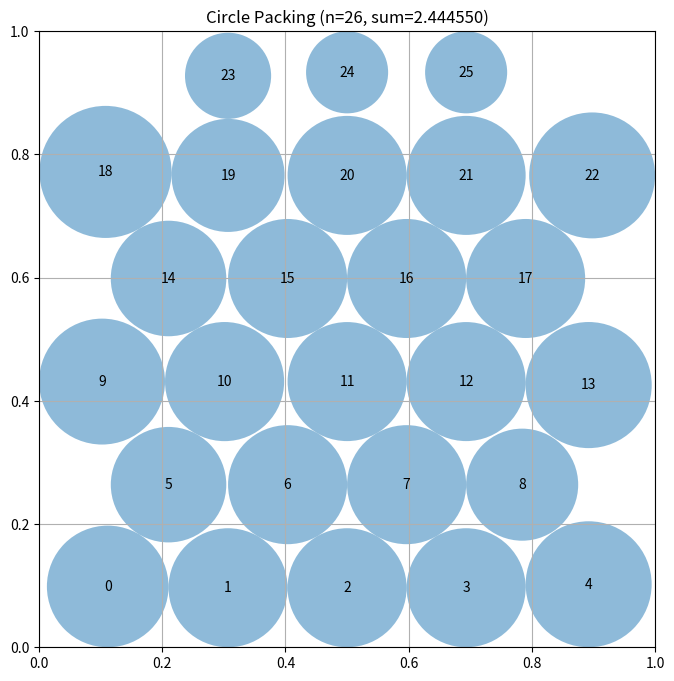

Write the Python code that produced this figure.
# EVOLVE-BLOCK-START
"""Constructor-based circle packing for n=26 circles"""
import numpy as np


def construct_packing():
    """
    Construct a specific arrangement of 26 circles in a unit square
    that attempts to maximize the sum of their radii.

    Returns:
        Tuple of (centers, radii, sum_of_radii)
        centers: np.array of shape (26, 2) with (x, y) coordinates
        radii: np.array of shape (26) with radius of each circle
        sum_of_radii: Sum of all radii
    """
    n = 26
    sqrt3 = np.sqrt(3.0)
    # Uniform lattice radius constraints for reference layouts
    r0 = min(1.0 / 10.0, 1.0 / (2.0 + 5.0 * sqrt3))

    # Multiple candidate row-count layouts (hexagonal-style rows)
    count_sets = [[5, 4, 5, 4, 5, 3], [5, 4, 5, 4, 4, 4],
                  [4, 5, 4, 5, 4, 4], [3, 5, 4, 5, 4, 5],
                  [5, 5, 4, 5, 4, 3], [4, 4, 5, 4, 5, 4]]
    stretch_factors = [1.0, 1.03, 1.06]

    seeds = []
    for counts in count_sets:
        for sf in stretch_factors:
            r = r0 * sf
            dx = 2.0 * r
            dy = sqrt3 * r
            pts = []
            for row, c in enumerate(counts):
                y = r + row * dy
                span = 2.0 * r + (c - 1) * dx
                start = (1.0 - span) / 2.0 + r
                for k in range(c):
                    pts.append([start + k * dx, y])
            pts = np.clip(np.array(pts), 0.005, 0.995)
            seeds.append(pts)

    # Broaden the pool with deterministic Gaussian-jittered variants.
    # Layout diversity (not deeper local search) drives the gains.
    # Each seed gets its own RNG stream so jitter patterns decorrelate,
    # and we additionally diversify the initial radius scale (a second
    # axis the center-only jitter cannot explore).
    candidates = [(pts, r0) for pts in seeds]
    for si, base in enumerate(seeds):
        rng = np.random.default_rng(1000 + si)
        for _ in range(2):
            cand = base + rng.normal(0.0, 0.015, size=base.shape)
            candidates.append((np.clip(cand, 0.005, 0.995), r0))
        for rf in (0.9, 1.1):
            cand = base + rng.normal(0.0, 0.008, size=base.shape)
            candidates.append((np.clip(cand, 0.005, 0.995), r0 * rf))

    best = None
    for cand, r_init in candidates:
        centers, radii, s = refine_layout(cand, r_init)
        if best is None or s > best[2]:
            best = (centers, radii, s)

    centers, radii, sum_radii = best
    return centers, radii, sum_radii


def refine_layout(centers, r_init, iters=80):
    """
    Deterministically nudge centers toward free space and re-grow radii.
    Each circle is pushed away from its closest neighbor and toward the
    nearest walls; only configurations with a higher total radius are kept.
    """
    centers = centers.copy()
    radii = grow_radii(centers, r_init)
    best_centers = centers.copy()
    best_radii = radii.copy()
    best_sum = float(np.sum(radii))

    for t in range(iters):
        step = 0.02 * (1.0 - t / iters)
        d = np.sqrt(((centers[:, None, :] - centers[None, :, :]) ** 2).sum(axis=2))
        np.fill_diagonal(d, np.inf)
        new_centers = centers.copy()
        for i in range(centers.shape[0]):
            j = np.argmin(d[i])
            vec = centers[i] - centers[j]
            norm = np.linalg.norm(vec)
            if norm > 1e-9:
                new_centers[i] += step * vec / norm
            walls = np.array([[0.0, centers[i, 1]], [1.0, centers[i, 1]],
                              [centers[i, 0], 0.0], [centers[i, 0], 1.0]])
            w = np.argmin(np.linalg.norm(walls - centers[i], axis=1))
            towall = walls[w] - centers[i]
            new_centers[i] += 0.5 * step * towall
        new_centers = np.clip(new_centers, 0.005, 0.995)
        new_radii = grow_radii(new_centers, r_init)
        new_sum = float(np.sum(new_radii))
        if new_sum > best_sum:
            best_sum = new_sum
            best_centers = new_centers.copy()
            best_radii = new_radii.copy()
            centers = new_centers
        elif t < iters // 2:
            centers = new_centers

    # Greedy per-circle hill-climb polish: try 8 small directional moves
    # for each circle, keep any that strictly increases the total sum.
    dirs = np.array([[1, 0], [-1, 0], [0, 1], [0, -1],
                     [1, 1], [1, -1], [-1, 1], [-1, -1]]) / np.sqrt(2.0)
    for _ in range(2):
        improved = False
        for i in range(best_centers.shape[0]):
            for dstep in (0.008, 0.003):
                for dvec in dirs:
                    trial = best_centers.copy()
                    trial[i] = np.clip(trial[i] + dstep * dvec, 0.005, 0.995)
                    trial_radii = grow_radii(trial, r_init)
                    trial_sum = float(np.sum(trial_radii))
                    if trial_sum > best_sum + 1e-12:
                        best_sum = trial_sum
                        best_centers = trial
                        best_radii = trial_radii
                        improved = True
                        break
                if improved:
                    break
        if not improved:
            break
    return best_centers, best_radii, best_sum


def grow_radii(centers, r_init, iters=1000):
    """
    Gauss-Seidel style radius growth. Each circle's radius grows up to
    the minimum of its wall distance and (distance to others - their radii).
    """
    n = centers.shape[0]
    b = np.minimum(np.minimum(centers[:, 0], 1.0 - centers[:, 0]),
                   np.minimum(centers[:, 1], 1.0 - centers[:, 1]))
    d = np.sqrt(((centers[:, None, :] - centers[None, :, :]) ** 2).sum(axis=2))
    np.fill_diagonal(d, np.inf)

    radii = np.full(n, 0.25 * r_init)
    for _ in range(iters):
        grew = False
        for i in range(n):
            cand = min(b[i], np.min(d[i, :] - radii))
            if cand > radii[i] + 1e-12:
                radii[i] = cand
                grew = True
        if not grew:
            break
    return radii


def compute_max_radii(centers):
    """
    Compute the maximum possible radii for each circle position
    such that they don't overlap and stay within the unit square.

    Args:
        centers: np.array of shape (n, 2) with (x, y) coordinates

    Returns:
        np.array of shape (n) with radius of each circle
    """
    n = centers.shape[0]
    radii = np.ones(n)

    # First, limit by distance to square borders
    for i in range(n):
        x, y = centers[i]
        # Distance to borders
        radii[i] = min(x, y, 1 - x, 1 - y)

    # Then, limit by distance to other circles.
    # Use iterative constraint propagation: repeatedly enforce
    # r_i + r_j <= dist for every pair by shrinking only the circle
    # that violates the constraint. Unlike proportional scaling of both
    # circles, this never needlessly shrinks circles that are already
    # valid, and it converges to the maximal radii for this layout.
    for _ in range(100):
        changed = False
        for i in range(n):
            for j in range(i + 1, n):
                dist = np.sqrt(np.sum((centers[i] - centers[j]) ** 2))
                if radii[i] + radii[j] > dist + 1e-12:
                    # Shrink only the violating side(s), respecting
                    # the other circle's current radius.
                    new_ri = dist - radii[j]
                    new_rj = dist - radii[i]
                    if new_ri < radii[i]:
                        radii[i] = max(new_ri, 0.0)
                        changed = True
                    if new_rj < radii[j]:
                        radii[j] = max(new_rj, 0.0)
                        changed = True
        if not changed:
            break

    return radii


# EVOLVE-BLOCK-END


# This part remains fixed (not evolved)
def run_packing():
    """Run the circle packing constructor for n=26"""
    centers, radii, sum_radii = construct_packing()
    return centers, radii, sum_radii


def visualize(centers, radii):
    """
    Visualize the circle packing

    Args:
        centers: np.array of shape (n, 2) with (x, y) coordinates
        radii: np.array of shape (n) with radius of each circle
    """
    import matplotlib.pyplot as plt
    from matplotlib.patches import Circle

    fig, ax = plt.subplots(figsize=(8, 8))

    # Draw unit square
    ax.set_xlim(0, 1)
    ax.set_ylim(0, 1)
    ax.set_aspect("equal")
    ax.grid(True)

    # Draw circles
    for i, (center, radius) in enumerate(zip(centers, radii)):
        circle = Circle(center, radius, alpha=0.5)
        ax.add_patch(circle)
        ax.text(center[0], center[1], str(i), ha="center", va="center")

    plt.title(f"Circle Packing (n={len(centers)}, sum={sum(radii):.6f})")
    plt.show()


if __name__ == "__main__":
    centers, radii, sum_radii = run_packing()
    print(f"Sum of radii: {sum_radii}")
    # AlphaEvolve improved this to 2.635

    # Uncomment to visualize:
    visualize(centers, radii)
